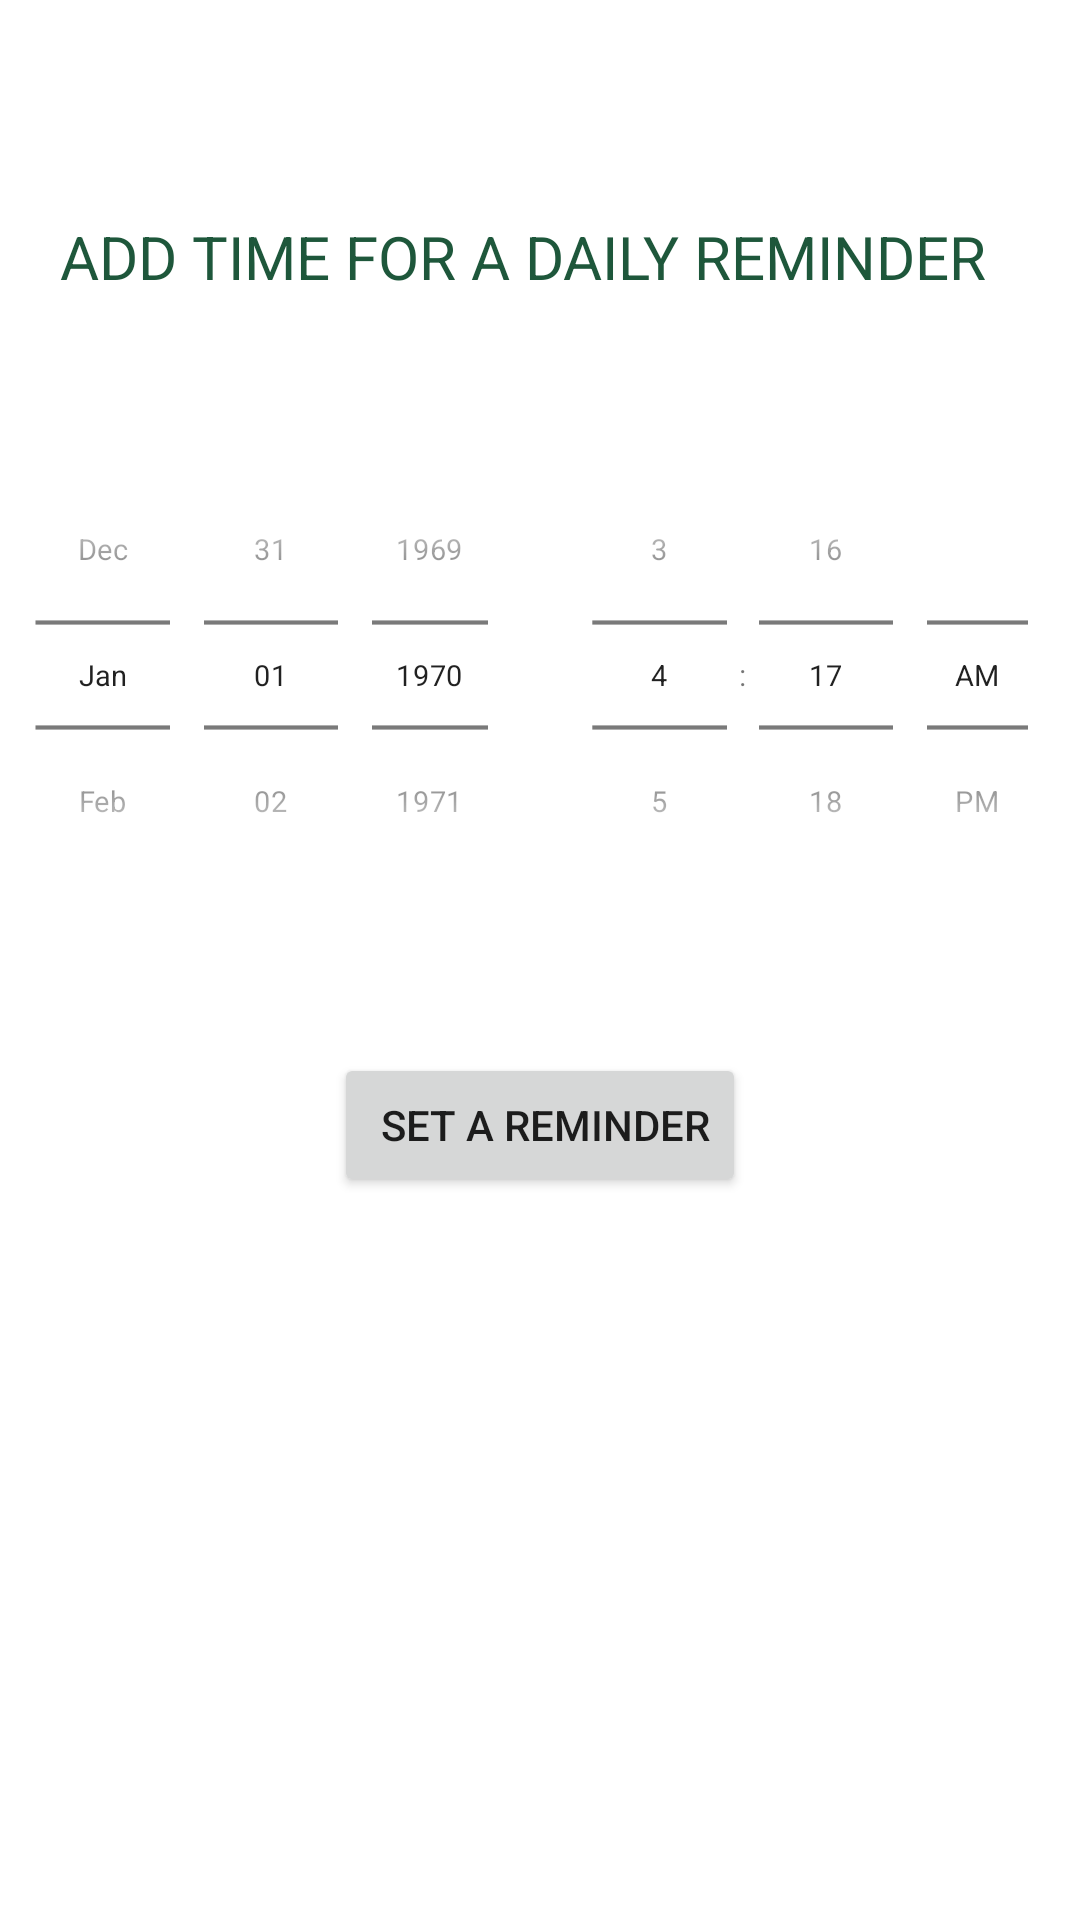

Here is an Android app screen rendered from its layout file. Give the layout XML and the strings, colors and styles it references.
<!-- AndroidManifest.xml: application theme Theme.CareMark -->
<!-- res/layout/activity_reminder.xml -->
<?xml version="1.0" encoding="utf-8"?>
<LinearLayout xmlns:app="http://schemas.android.com/apk/res-auto"
    xmlns:tools="http://schemas.android.com/tools"
    xmlns:android="http://schemas.android.com/apk/res/android"
    android:layout_width="match_parent"
    android:layout_height="match_parent"
    android:orientation="vertical"
    tools:context=".ui.ReminderActivity">

    <com.google.android.material.textview.MaterialTextView
        android:id="@+id/tvPersonalise"
        android:layout_width="match_parent"
        android:layout_height="wrap_content"

        android:layout_marginStart="20dp"
        android:layout_marginTop="72dp"
        android:text="ADD TIME FOR A DAILY REMINDER"
        android:textColor="@color/button_color"
        android:textSize="20sp"
        android:textStyle="normal" />
































    <LinearLayout
        android:layout_width="match_parent"
        android:layout_height="wrap_content"
        android:layout_marginTop="20dp">

        <DatePicker
            android:id="@+id/datePicker"
            android:layout_width="0dp"
            android:layout_weight="1"
            android:layout_height="wrap_content"
            android:datePickerMode="spinner"
            android:calendarViewShown="false"
            android:layout_gravity="center"
            android:scaleY="0.7"
            android:scaleX="0.7"
            android:layout_marginLeft="-30dp"
            android:layout_marginRight="-30dp"
            />
        <TimePicker
            android:id="@+id/timePicker"
            android:layout_width="0dp"
            android:layout_weight="1"
            android:layout_height="wrap_content"
            android:timePickerMode="spinner"
            android:layout_gravity="center"
            android:scaleY="0.7"
            android:scaleX="0.7"
            android:layout_marginLeft="-30dp"
            android:layout_marginRight="-30dp"/>

    </LinearLayout>

    <Button
        android:id="@+id/submitButton"
        android:layout_width="wrap_content"
        android:layout_height="wrap_content"
        android:layout_gravity="center"
        android:layout_marginTop="20dp"
        android:text=" SET A REMINDER" />

</LinearLayout>
<!-- resources referenced by this layout -->
<resources>
  <color name="button_color">#1E573B</color>
  <style name="Theme.CareMark" parent="Theme.MaterialComponents.DayNight.NoActionBar">
          
          <item name="colorPrimary">@color/green</item>
          <item name="colorPrimaryVariant">@color/green</item>
          <item name="colorOnPrimary">@color/white</item>
          
          <item name="colorSecondary">@color/teal_200</item>
          <item name="colorSecondaryVariant">@color/teal_700</item>
          <item name="colorOnSecondary">@color/black</item>
          
          <item name="android:statusBarColor">?attr/colorPrimaryVariant</item>
          
      </style>
  <color name="green">#11574A</color>
  <color name="white">#FFFFFFFF</color>
  <color name="teal_200">#FF03DAC5</color>
  <color name="teal_700">#FF018786</color>
  <color name="black">#FF000000</color>
</resources>
